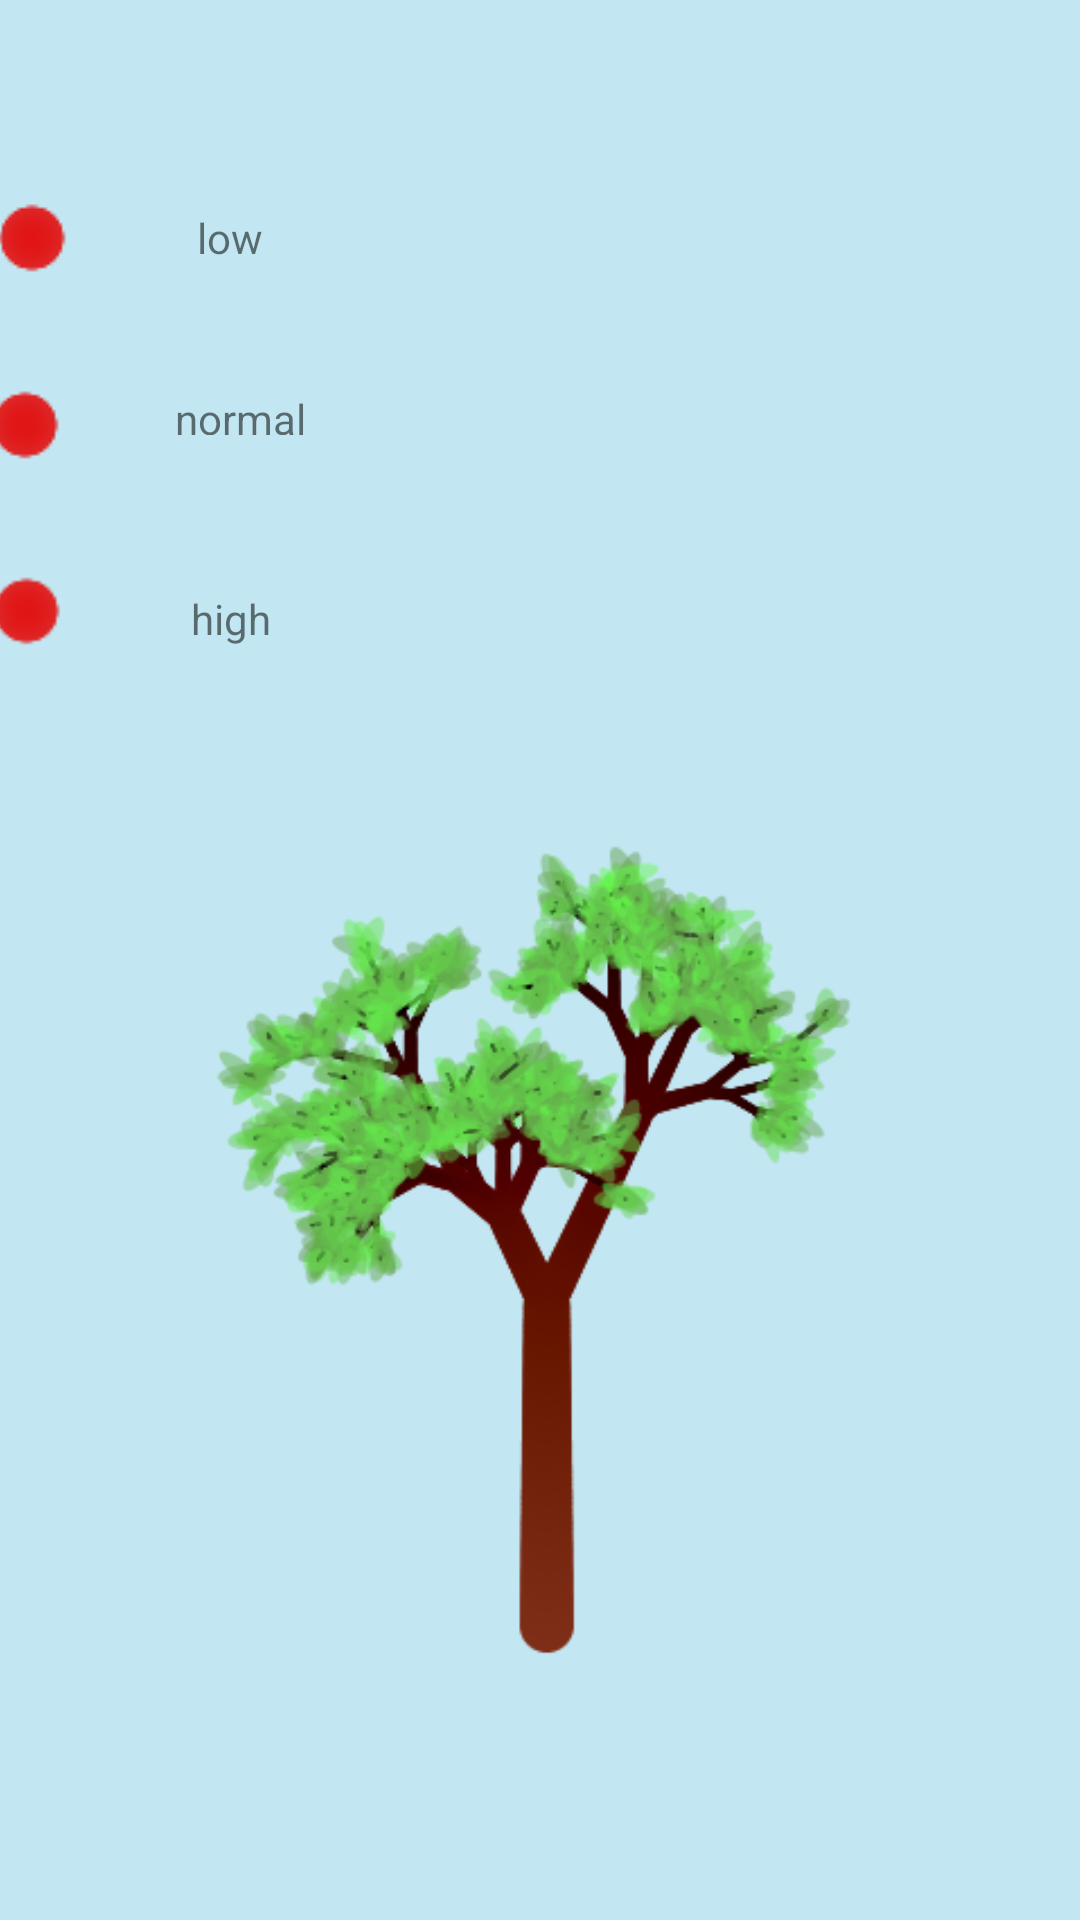

Layout XML and referenced resources for this Android screen:
<!-- AndroidManifest.xml: application theme AppTheme -->
<!-- res/layout/home.xml -->
<?xml version="1.0" encoding="utf-8"?>
<android.support.constraint.ConstraintLayout
    xmlns:android="http://schemas.android.com/apk/res/android"
    xmlns:app="http://schemas.android.com/apk/res-auto"
    xmlns:tools="http://schemas.android.com/tools"
    android:layout_width="match_parent"
    android:layout_height="match_parent"
    android:background="@color/background"
    android:orientation="horizontal">


    <ImageView
        android:id="@+id/high"
        android:layout_width="wrap_content"
        android:layout_height="wrap_content"
        android:layout_marginStart="16dp"
        android:layout_marginEnd="20dp"
        android:layout_marginBottom="389dp"
        android:contentDescription="high"
        app:layout_constraintBottom_toBottomOf="parent"
        app:layout_constraintEnd_toStartOf="@+id/textView3"
        app:layout_constraintStart_toStartOf="parent"
        app:layout_constraintTop_toBottomOf="@+id/normal"
        app:srcCompat="@drawable/red" />

    <ImageView
        android:id="@+id/normal"
        android:layout_width="wrap_content"
        android:layout_height="wrap_content"
        android:layout_marginStart="16dp"
        android:layout_marginEnd="13dp"
        android:contentDescription="normal"
        app:layout_constraintBottom_toTopOf="@+id/high"
        app:layout_constraintEnd_toStartOf="@+id/textView2"
        app:layout_constraintStart_toStartOf="parent"
        app:layout_constraintTop_toBottomOf="@+id/low"
        app:srcCompat="@drawable/red" />

    <ImageView
        android:id="@+id/low"
        android:layout_width="wrap_content"
        android:layout_height="wrap_content"
        android:layout_marginStart="12dp"
        android:layout_marginTop="32dp"
        android:layout_marginEnd="13dp"
        android:contentDescription="low"
        app:layout_constraintBottom_toTopOf="@+id/normal"
        app:layout_constraintEnd_toStartOf="@+id/textView"
        app:layout_constraintHorizontal_bias="0.3"
        app:layout_constraintStart_toStartOf="parent"
        app:layout_constraintTop_toTopOf="parent"
        app:layout_constraintVertical_bias="0.51"
        app:srcCompat="@drawable/red" />

    <TextView
        android:id="@+id/textView"
        android:layout_width="40dp"
        android:layout_height="wrap_content"
        android:layout_marginStart="18dp"
        android:layout_marginTop="40dp"
        android:layout_marginEnd="280dp"
        android:layout_marginBottom="8dp"
        android:text="low"
        android:textAlignment="center"
        app:layout_constraintBottom_toTopOf="@+id/textView2"
        app:layout_constraintEnd_toEndOf="parent"
        app:layout_constraintStart_toEndOf="@+id/low"
        app:layout_constraintTop_toTopOf="parent" />

    <TextView
        android:id="@+id/textView2"
        android:layout_width="wrap_content"
        android:layout_height="15dp"
        android:layout_marginStart="22dp"
        android:layout_marginTop="4dp"
        android:layout_marginEnd="281dp"
        android:layout_marginBottom="11dp"
        android:text="normal"
        app:layout_constraintBottom_toTopOf="@+id/textView3"
        app:layout_constraintEnd_toEndOf="parent"
        app:layout_constraintStart_toEndOf="@+id/normal"
        app:layout_constraintTop_toBottomOf="@+id/textView" />

    <TextView
        android:id="@+id/textView3"
        android:layout_width="wrap_content"
        android:layout_height="wrap_content"
        android:layout_marginStart="20dp"
        android:layout_marginTop="11dp"
        android:layout_marginEnd="292dp"
        android:layout_marginBottom="395dp"
        android:text="high"
        app:layout_constraintBottom_toBottomOf="parent"
        app:layout_constraintEnd_toEndOf="parent"
        app:layout_constraintStart_toEndOf="@+id/high"
        app:layout_constraintTop_toBottomOf="@+id/textView2" />

    <ImageView
        android:id="@+id/lastTree"
        android:layout_width="wrap_content"
        android:layout_height="352dp"
        android:layout_marginTop="200dp"
        app:layout_constraintBottom_toBottomOf="parent"
        app:layout_constraintEnd_toEndOf="parent"
        app:layout_constraintStart_toStartOf="parent"
        app:layout_constraintTop_toTopOf="parent"
        app:srcCompat="@drawable/albero3"
        tools:srcCompat="@drawable/albero3" />

</android.support.constraint.ConstraintLayout>
<!-- resources referenced by this layout -->
<resources>
  <color name="background">#C2E7F2</color>
  <!-- drawable albero3: png bitmap (drawable, 75475 bytes) -->
  <!-- drawable red: png bitmap (drawable, 558 bytes) -->
  <style name="AppTheme" parent="Theme.AppCompat.Light.DarkActionBar">
          
          <item name="colorPrimary">@color/colorPrimary</item>
          <item name="colorPrimaryDark">@color/colorPrimaryDark</item>
          <item name="colorAccent">@color/colorAccent</item>
      </style>
  <color name="colorPrimary">#8F7B61</color>
  <color name="colorPrimaryDark">#BDBCB1</color>
  <color name="colorAccent">#ffffff</color>
</resources>
